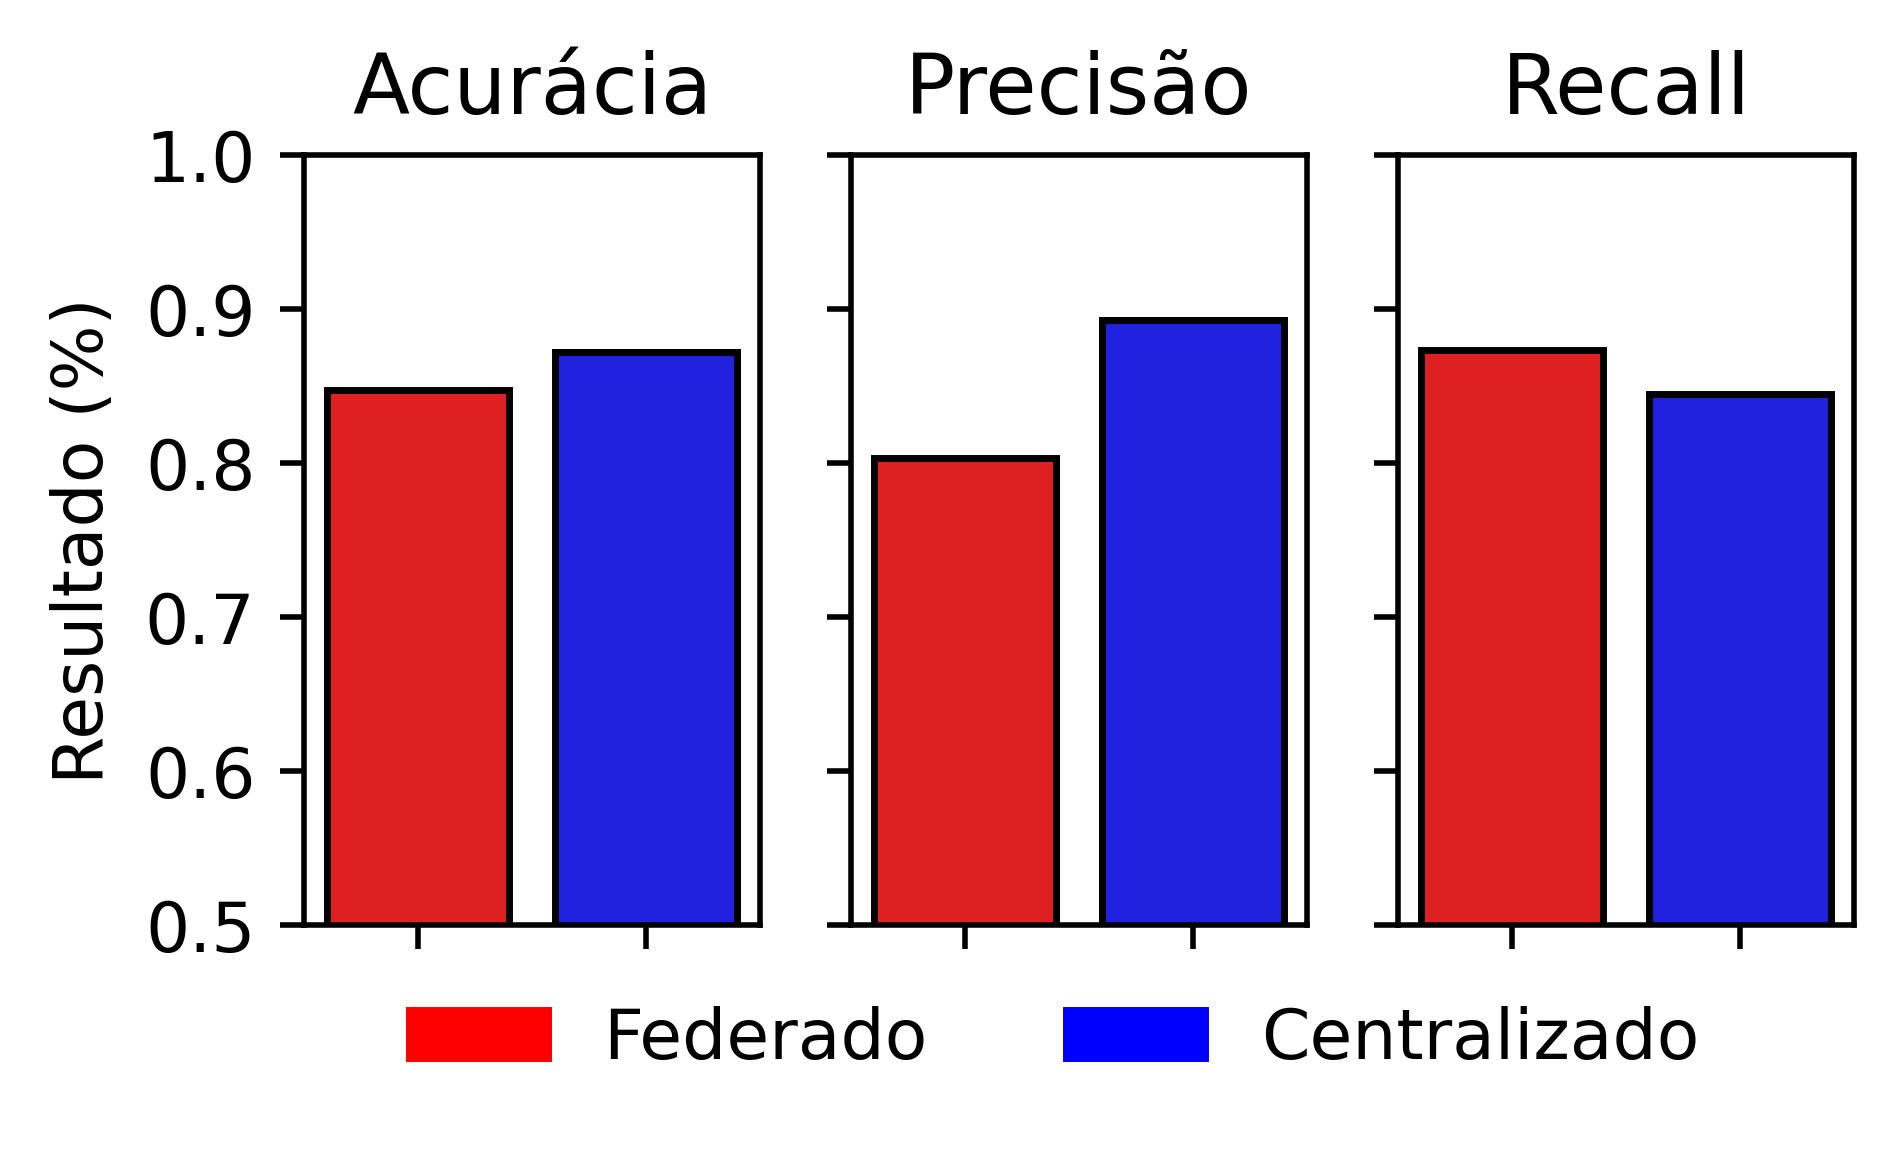

Data behind this chart, as committed beside it:
Model Name, Loss, Accuracy, Precision, Recall
dqn_fed, 2.2204460492503136e-16, 0.8475, 0.803, 0.8732
dqn_cen, 0.5642, 0.8716, 0.8926, 0.8449
